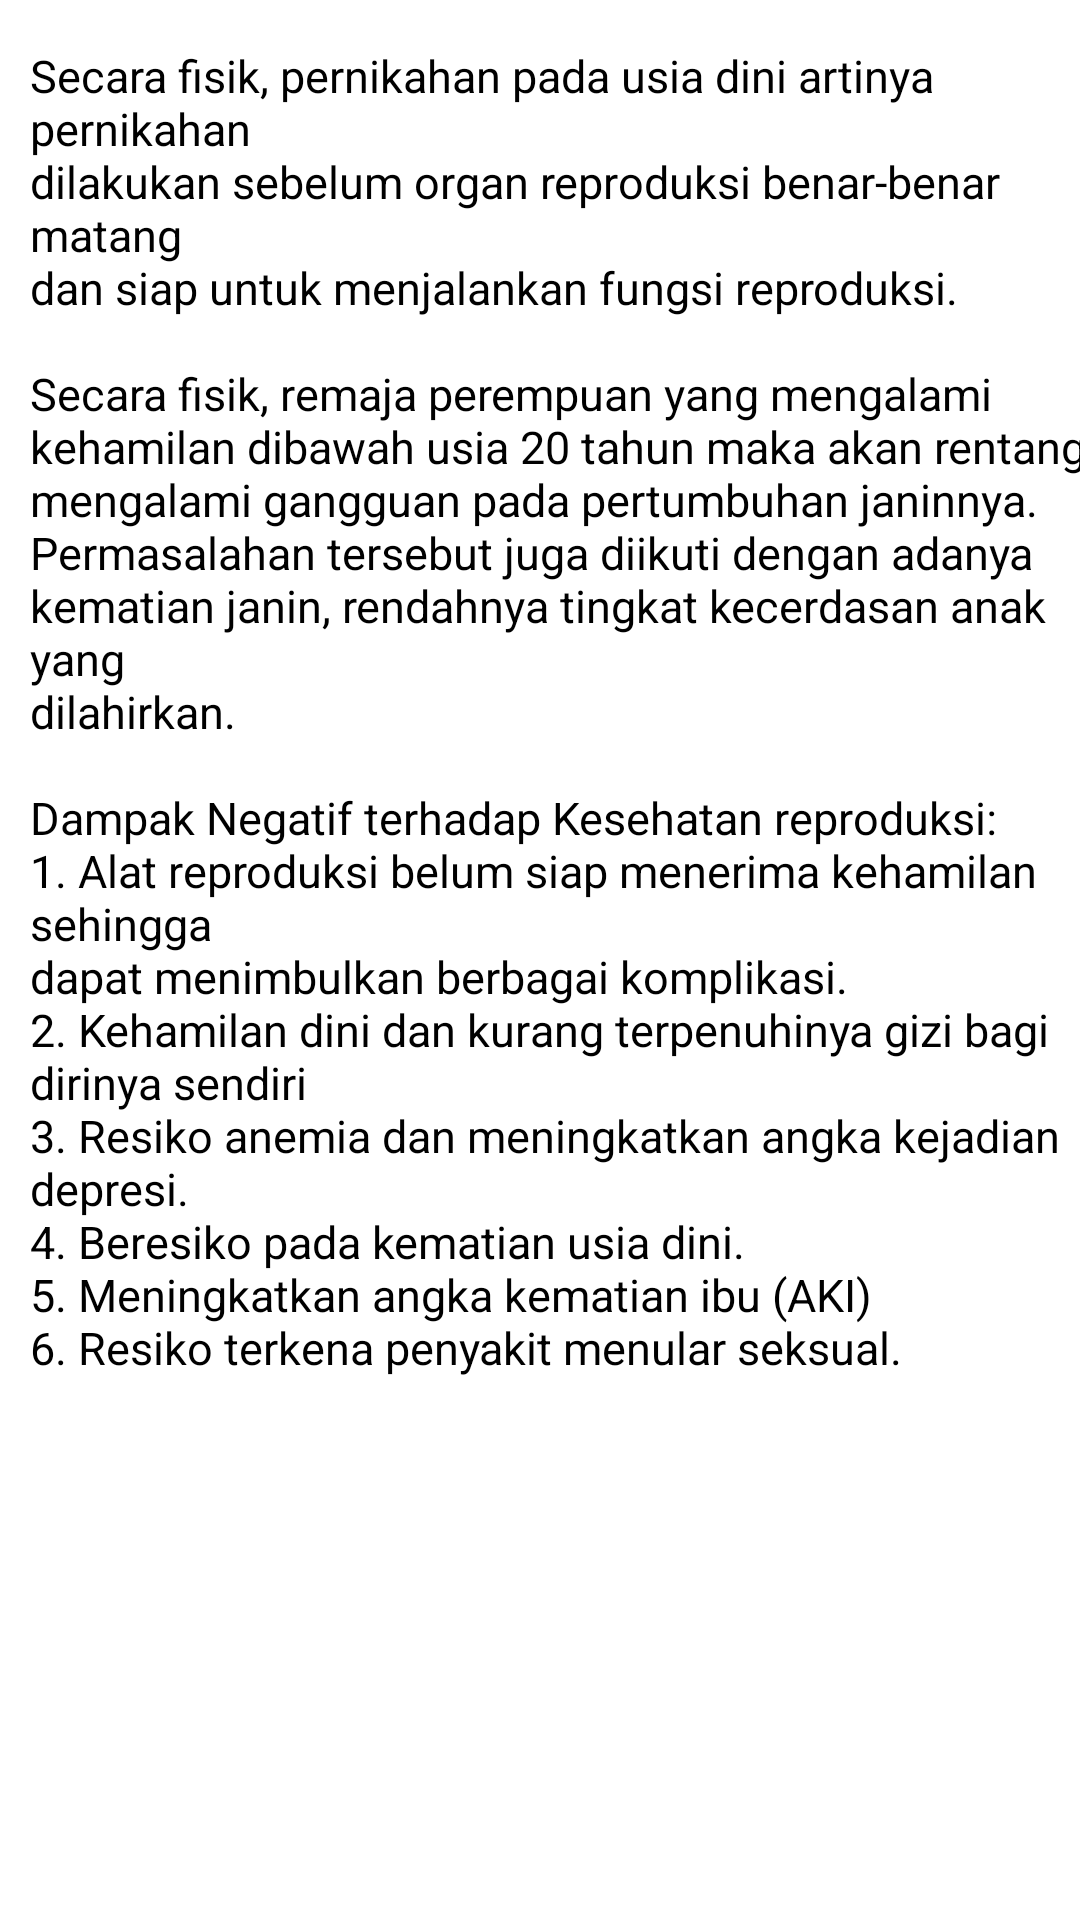

Layout XML and referenced resources for this Android screen:
<!-- AndroidManifest.xml: application theme Theme.Pede -->
<!-- res/layout/activity_baca3.xml -->
<?xml version="1.0" encoding="utf-8"?>
<androidx.constraintlayout.widget.ConstraintLayout xmlns:android="http://schemas.android.com/apk/res/android"
    xmlns:app="http://schemas.android.com/apk/res-auto"
    xmlns:tools="http://schemas.android.com/tools"
    android:layout_width="match_parent"
    android:layout_height="match_parent"
    tools:context=".BacaActivity3">

    <ImageView
        android:id="@+id/backgroundImageview"
        android:scaleType="fitXY"
        android:layout_width="match_parent"
        android:layout_height="match_parent"/>

    <TextView
        android:id="@+id/tv1"
        android:layout_width="wrap_content"
        android:layout_height="wrap_content"
        app:layout_constraintTop_toTopOf="parent"
        app:layout_constraintStart_toStartOf="parent"
        android:layout_marginLeft="10dp"
        android:layout_marginTop="15dp"
        android:textSize="15sp"
        android:textColor="#000000"
        android:text="@string/kesehatanreproduksi1"/>

    <TextView
        android:id="@+id/tv2"
        android:layout_width="wrap_content"
        android:layout_height="wrap_content"
        app:layout_constraintTop_toBottomOf="@id/tv1"
        app:layout_constraintStart_toStartOf="parent"
        android:layout_marginLeft="10dp"
        android:layout_marginTop="15dp"
        android:textSize="15sp"
        android:textColor="#000000"
        android:text="@string/kesehatanreproduksi2"/>

    <TextView
        android:id="@+id/tv3"
        android:layout_width="wrap_content"
        android:layout_height="wrap_content"
        app:layout_constraintTop_toBottomOf="@id/tv2"
        app:layout_constraintStart_toStartOf="parent"
        android:layout_marginLeft="10dp"
        android:layout_marginRight="10dp"
        android:layout_marginTop="15dp"
        android:textSize="15sp"
        android:textColor="#000000"
        android:text="@string/kesehatanreproduksi3"/>

</androidx.constraintlayout.widget.ConstraintLayout>
<!-- resources referenced by this layout -->
<resources>
  <string name="kesehatanreproduksi1">Secara fisik, pernikahan pada usia dini artinya pernikahan
          \ndilakukan sebelum organ reproduksi benar-benar matang
          \ndan siap untuk menjalankan fungsi reproduksi.</string>
  <string name="kesehatanreproduksi2">Secara fisik, remaja perempuan yang mengalami
          \nkehamilan dibawah usia 20 tahun maka akan rentang
          \nmengalami gangguan pada pertumbuhan janinnya.
          \nPermasalahan tersebut juga diikuti dengan adanya
          \nkematian janin, rendahnya tingkat kecerdasan anak yang
          \ndilahirkan.</string>
  <string name="kesehatanreproduksi3">Dampak Negatif terhadap Kesehatan reproduksi:
          \n1. Alat reproduksi belum siap menerima kehamilan sehingga
          \ndapat menimbulkan berbagai komplikasi.
          \n2. Kehamilan dini dan kurang terpenuhinya gizi bagi dirinya sendiri
          \n3. Resiko anemia dan meningkatkan angka kejadian depresi.
          \n4. Beresiko pada kematian usia dini.
          \n5. Meningkatkan angka kematian ibu (AKI)
          \n6. Resiko terkena penyakit menular seksual.</string>
  <style name="Theme.Pede" parent="Theme.MaterialComponents.DayNight.NoActionBar">
          
          <item name="colorPrimary">@color/pink</item>
          <item name="colorPrimaryVariant">@color/blue</item>
          <item name="colorOnPrimary">@color/white</item>
          
          <item name="colorSecondary">@color/teal_200</item>
          <item name="colorSecondaryVariant">@color/teal_700</item>
          <item name="colorOnSecondary">@color/black</item>
          
          <item name="android:statusBarColor" tools:targetApi="l">?attr/colorPrimaryVariant</item>
          
      </style>
  <color name="pink">#EF5FA2</color>
  <color name="blue">#A5DEF6</color>
  <color name="white">#FFFFFFFF</color>
  <color name="teal_200">#FF03DAC5</color>
  <color name="teal_700">#FF018786</color>
  <color name="black">#FF000000</color>
</resources>
